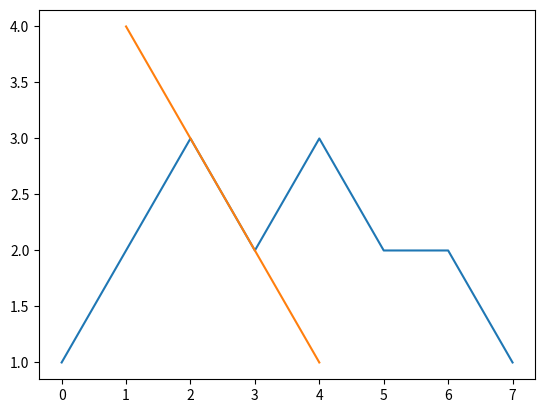
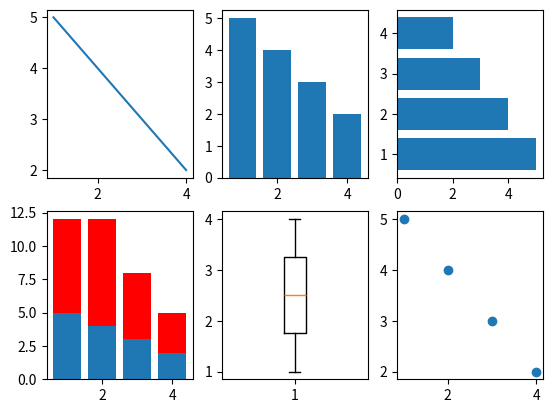
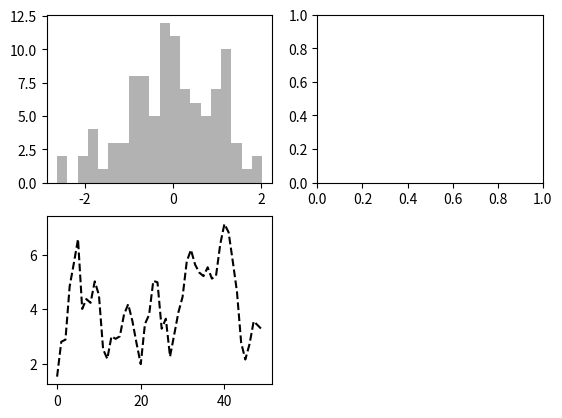

The matplotlib source for these figures, in order: (Note: this script raises an exception after producing the figures.)
import matplotlib.pyplot as plt


#####matplotlib创建图表
plt.plot([1,2,3,2,3,2,2,1])
plt.show()

plt.plot([4,3,2,1],[1,2,3,4])
plt.show()


#更多简单的图形
x = [1,2,3,4]
y = [5,4,3,2]

plt.figure()

plt.subplot(2,3,1)
plt.plot(x, y)

plt.subplot(232)
plt.bar(x, y)

plt.subplot(233)
plt.barh(x, y)

plt.subplot(234)
plt.bar(x, y)
y1 = [7,8,5,3]
plt.bar(x, y1, bottom=y, color = 'r')

plt.subplot(235)
plt.boxplot(x)

plt.subplot(236)
plt.scatter(x,y)

plt.show()



#####figure与subplot
#figure对象

fig = plt.figure()

ax1 = fig.add_subplot(2, 2, 1)
ax2 = fig.add_subplot(2, 2, 2)
ax3 = fig.add_subplot(2, 2, 3)
plt.show()

from numpy.random import randn
plt.plot(randn(50).cumsum(), 'k--')
fig.show()

_ = ax1.hist(randn(100), bins=20, color='k', alpha=0.3)
ax2.scatter(np.arange(30), np.arange(30) + 3 * randn(30))
plt.close('all')

fig, axes = plt.subplots(2, 3)
axes

#颜色、标记和线型
x = [1,2,3,4]
y = [5,4,3,2]


plt.figure()

plt.plot(x,y,linestyle='--',color='g')

#误差条形图
x = np.arange(0, 10, 1)

y = np.log(x)

xe = 0.1 * np.abs(np.random.randn(len(y)))

plt.bar(x, y, yerr=xe, width=0.4, align='center', ecolor='r', color='cyan',
                                                    label='experiment #1');

plt.xlabel('# measurement')
plt.ylabel('Measured values')
plt.title('Measurements')
plt.legend(loc='upper left')

plt.show()

#饼图
plt.figure(1, figsize=(8, 8))
ax = plt.axes([0.1, 0.1, 0.8, 0.8])

labels = 'Spring', 'Summer', 'Autumn', 'Winter'
values = [15, 16, 16, 28]
explode =[0.1, 0.1, 0.1, 0.1]

plt.pie(values, explode=explode, labels=labels,
    autopct='%1.1f%%', startangle=67)

plt.title('Rainy days by season')

plt.show()


